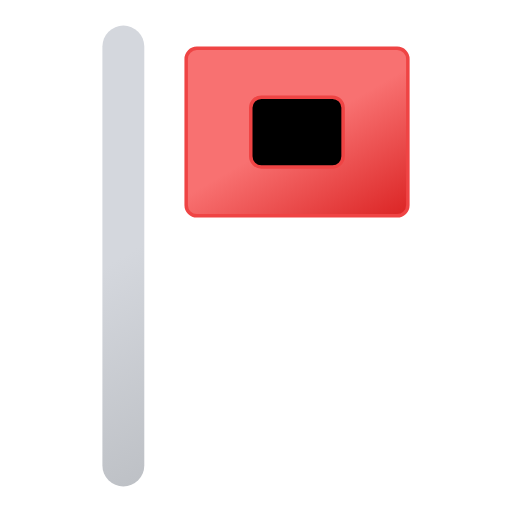
t = 0.00 s
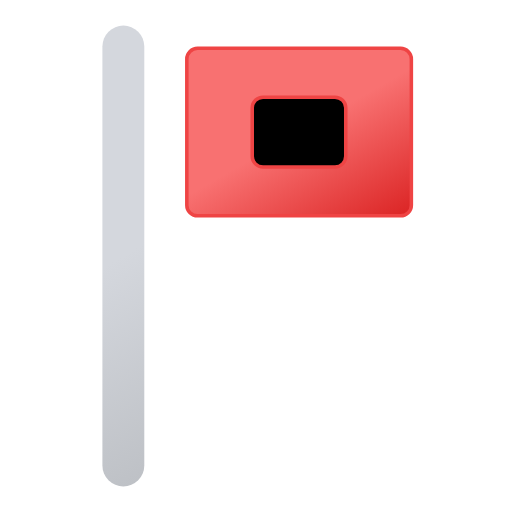
t = 0.75 s
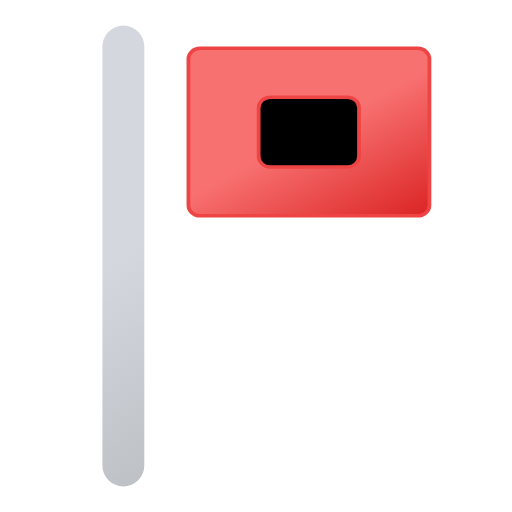
t = 2.25 s
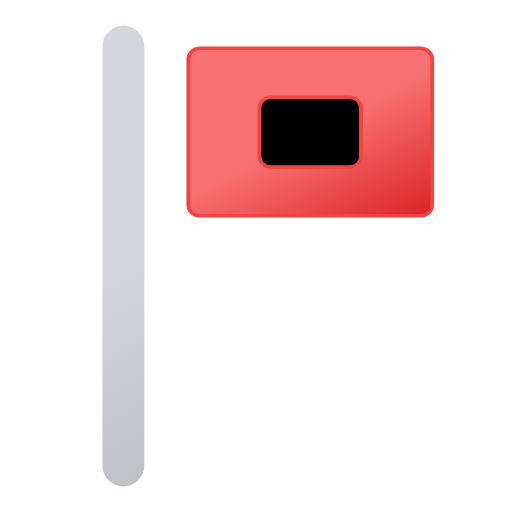
t = 3.00 s
t = 3.75 s: frame unchanged from t = 2.25 s, image omitted
t = 5.25 s: frame unchanged from t = 0.75 s, image omitted

The animated SVG that drew these frames (rendered in a browser with its animation timeline set to each time). Animation: 2 SMIL elements (animateTransform=2); one cycle of 6.00 s, repeats indefinitely.

<svg xmlns="http://www.w3.org/2000/svg" viewBox="103.833 109.333 293.333 293.333"><defs><linearGradient id="a" x1="116.5" x2="232.5" y1="155.6" y2="356.4" gradientUnits="userSpaceOnUse"><stop offset="0" stop-color="#d4d7dd"/><stop offset=".5" stop-color="#d4d7dd"/><stop offset="1" stop-color="#bec1c6"/></linearGradient><linearGradient id="b" x1="238.4" x2="309.6" y1="123.4" y2="246.6" gradientUnits="userSpaceOnUse"><stop offset="0" stop-color="#f87171"/><stop offset=".5" stop-color="#f87171"/><stop offset="1" stop-color="#dc2626"/></linearGradient></defs><path fill="none" stroke="url(#a)" stroke-linecap="round" stroke-linejoin="round" stroke-width="24" d="M174.5 376V136"/><g><rect width="127" height="96" x="210.5" y="137" fill="url(#b)" stroke="#ef4444" stroke-miterlimit="10" stroke-width="2" rx="6.1"/><rect width="52.9" height="40" x="247.5" y="165" stroke="#ef4444" stroke-miterlimit="10" stroke-width="2" rx="6.1"/><animateTransform additive="sum" attributeName="transform" calcMode="spline" dur="6s" keySplines=".42, 0, .58, 1; .42, 0, .58, 1" repeatCount="indefinite" type="scale" values="1 1; 1.1 1; 1 1"/><animateTransform additive="sum" attributeName="transform" calcMode="spline" dur="6s" keySplines=".42, 0, .58, 1; .42, 0, .58, 1" repeatCount="indefinite" type="translate" values="0 0; -18 0; 0 0"/></g></svg>
